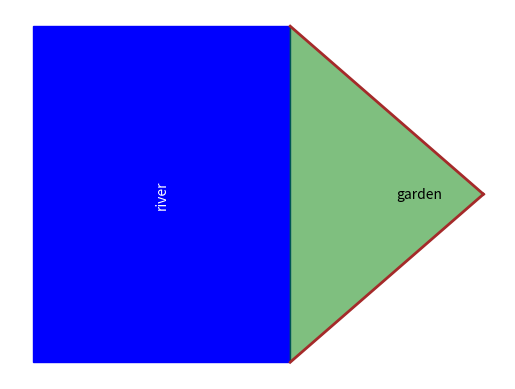

This figure's Python source:
import matplotlib.pyplot as plt
import matplotlib.patches as patches

#initial
fig, ax = plt.subplots()

#make river
rect = patches.Rectangle((-1, -5), 2, 10, linewidth=1, edgecolor='blue', facecolor='blue')
ax.add_patch(rect)
ax.text(0, 0, 'river', color='white', ha='center', va='center', rotation=90)


#make garden with line
plt.plot([1,2.5], [5, 0], color='brown', linewidth=2)
plt.plot([2.5, 1], [0, -5], color='brown', linewidth=2)


# Fill the garden area
garden_x = [1, 2.5, 1]
garden_y = [5, 0, -5]
plt.fill(garden_x, garden_y, color='green', alpha=0.5)  # green fill with some transparency
ax.text(2, 0, 'garden', color='black', ha='center', va='center')



plt.axis('off')  # Turn off axes
plt.savefig("n2one_side.png")